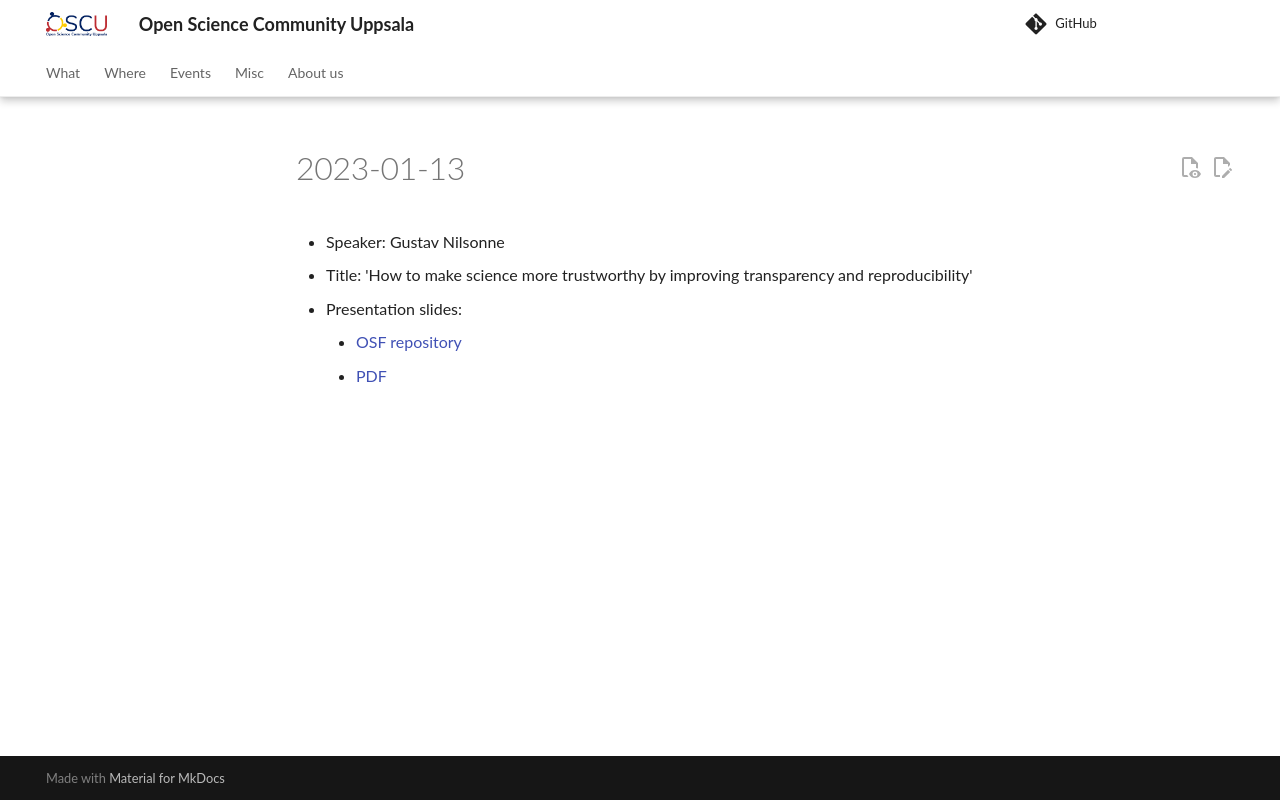

repository: open-science-community-uppsala/open_science_community_uppsala · page: events/20230113_gustav_nilsonne/index.html · generator: mkdocs

# 2023-01-13

* Speaker: Gustav Nilsonne
* Title: 'How to make science more trustworthy by improving transparency and reproducibility'
* Presentation slides:
    * [OSF repository](https://osf.io/ung8q)
    * [PDF](2023-01-13 Transparency and reproducibility Uppsala.pdf)
